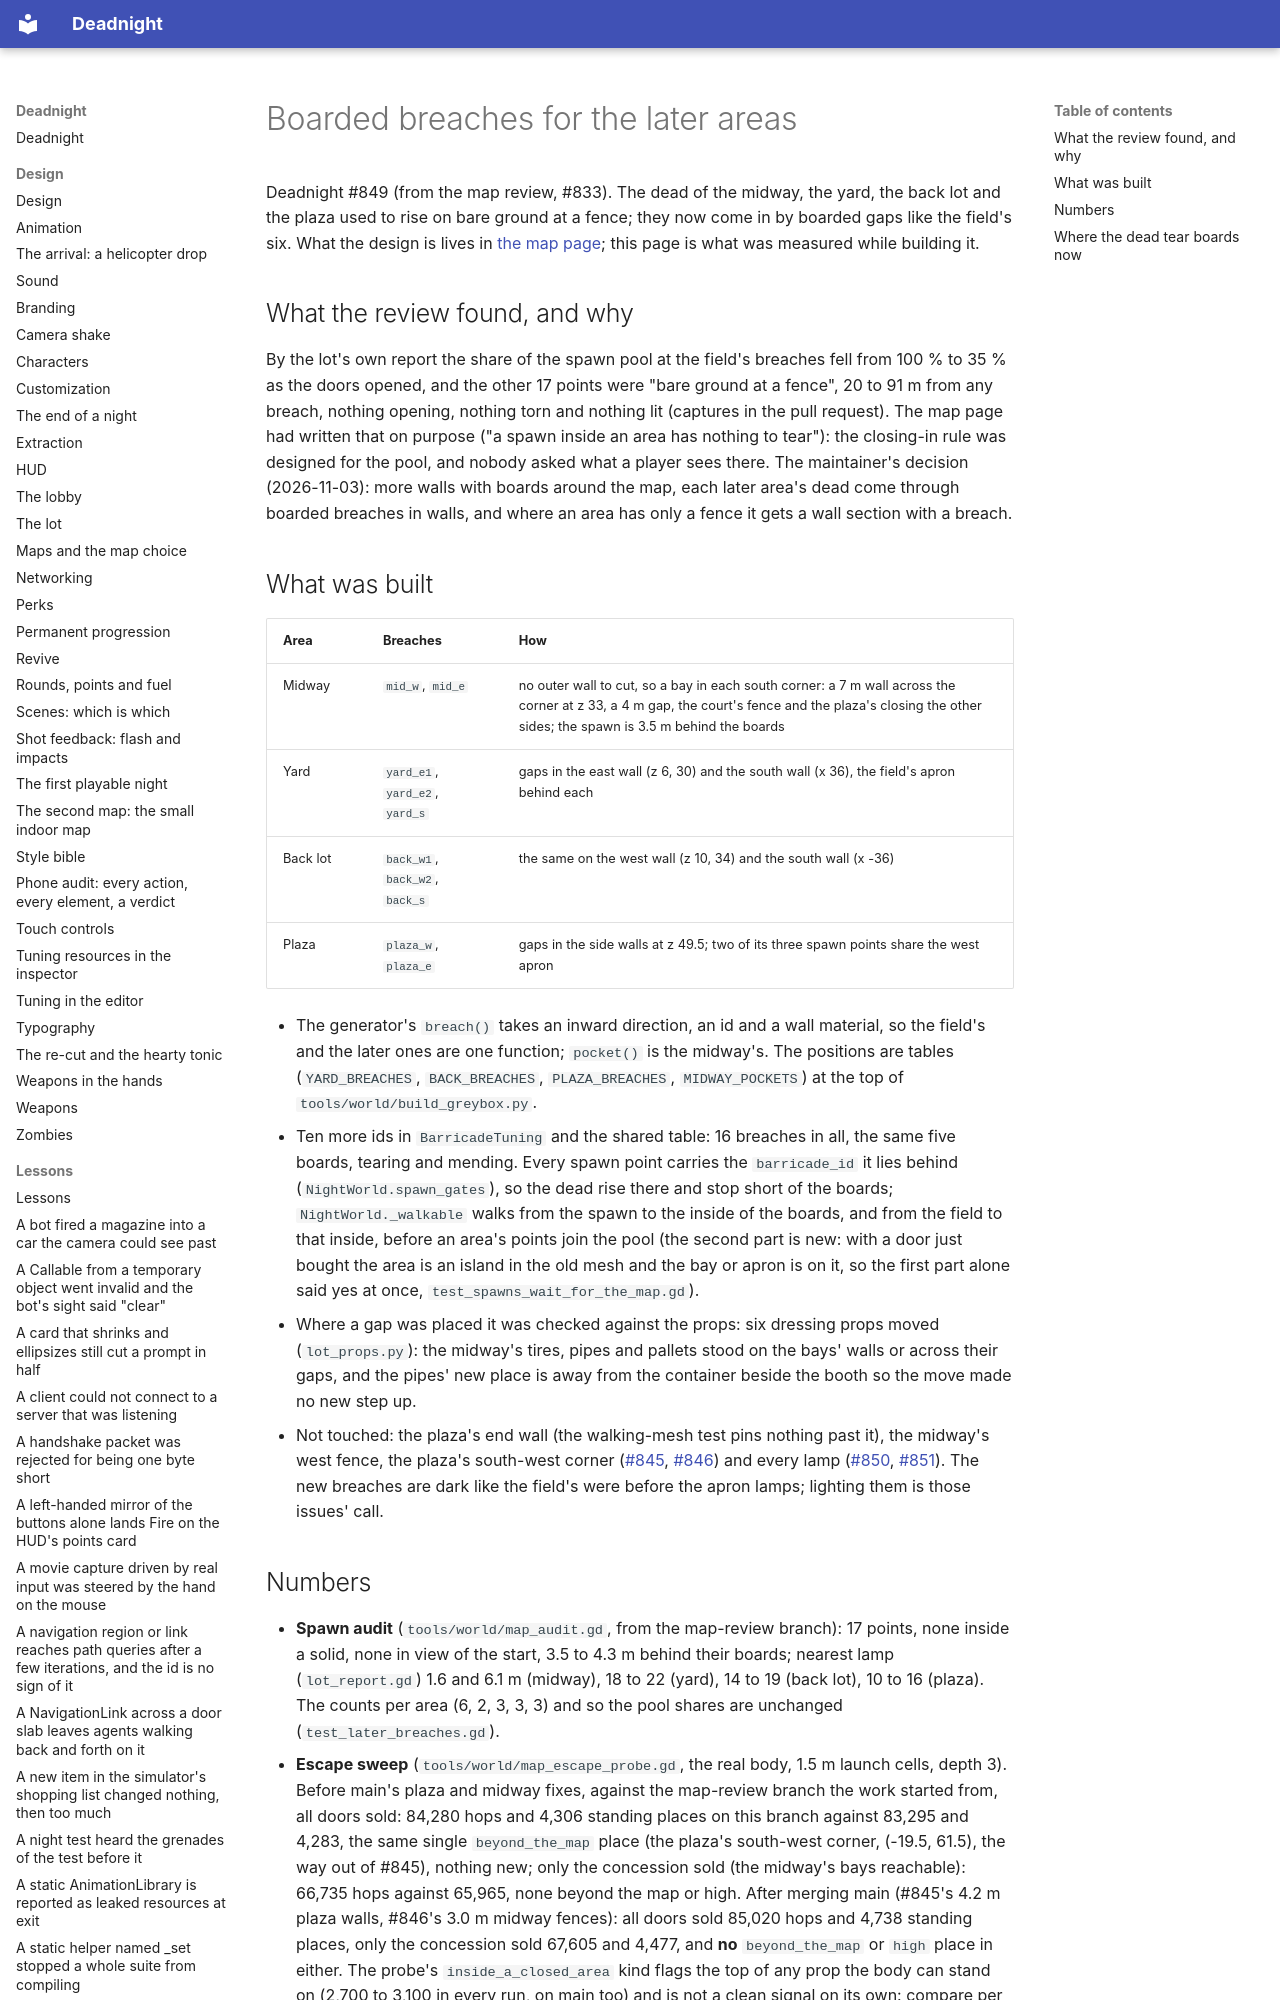

repository: Ryubara/deadnight · page: research/later-breaches/index.html · generator: mkdocs

# Boarded breaches for the later areas

Deadnight #849 (from the map review, #833). The dead of the midway, the yard, the back lot and the plaza used to rise
on bare ground at a fence; they now come in by boarded gaps like the field's six. What the design is lives in
[the map page](../design/map.md#the-later-areas-breaches-849); this page is what was measured while building it.

## What the review found, and why

By the lot's own report the share of the spawn pool at the field's breaches fell from 100 % to 35 % as the doors
opened, and the other 17 points were "bare ground at a fence", 20 to 91 m from any breach, nothing opening, nothing torn
and nothing lit (captures in the pull request). The map page had written that on purpose ("a spawn inside an area has
nothing to tear"): the closing-in rule was designed for the pool, and nobody asked what a player sees there. The
maintainer's decision (2026-11-03): more walls with boards around the map, each later area's dead come through boarded
breaches in walls, and where an area has only a fence it gets a wall section with a breach.
